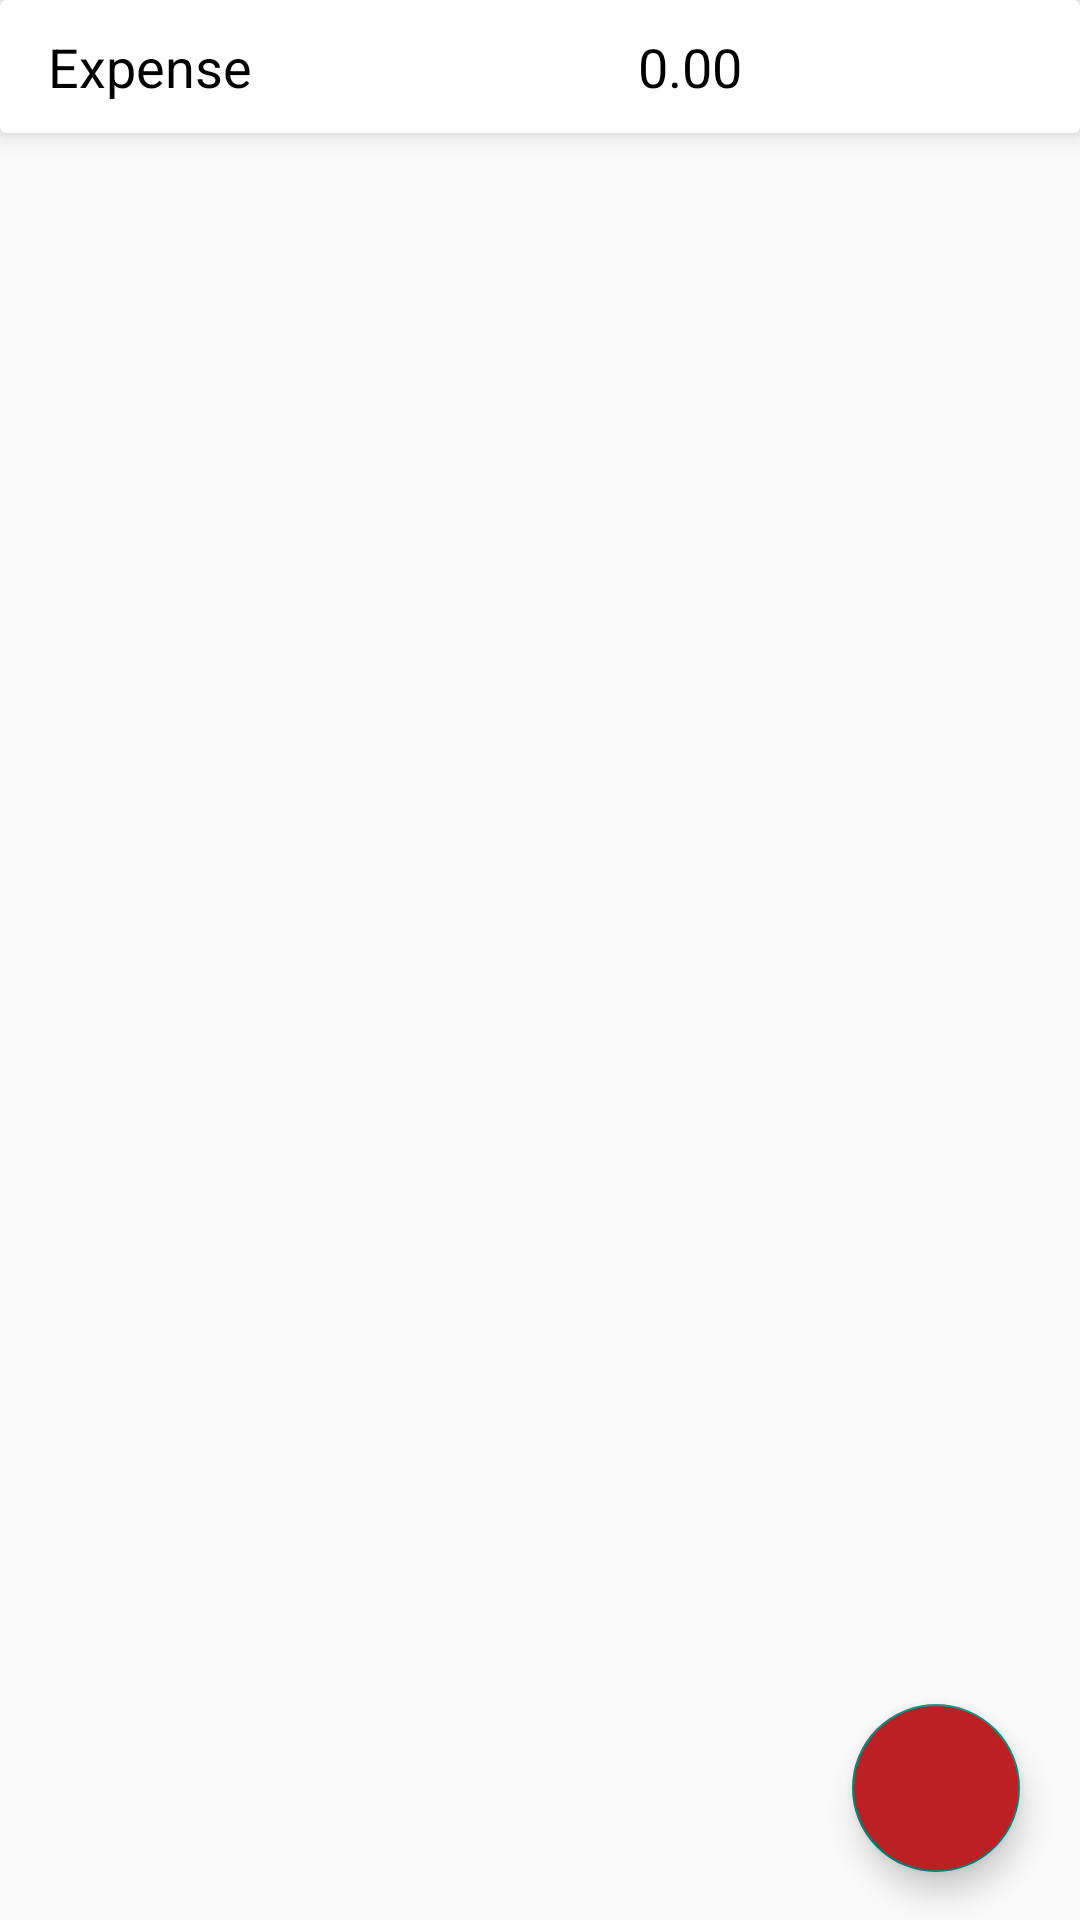

Reconstruct the res/layout file that produces this screen, plus the resources it refers to.
<!-- AndroidManifest.xml: application theme Theme.ExpenseManager -->
<!-- res/layout/fragment_expense.xml -->
<?xml version="1.0" encoding="utf-8"?>
<LinearLayout xmlns:android="http://schemas.android.com/apk/res/android"
    xmlns:app="http://schemas.android.com/apk/res-auto"
    xmlns:tools="http://schemas.android.com/tools"
    android:layout_width="match_parent"
    android:layout_height="match_parent"
    android:orientation="vertical"
    tools:context=".ExpenseFragment">

    <androidx.cardview.widget.CardView
        android:layout_width="match_parent"
        android:layout_height="wrap_content"
        android:elevation="10dp"
        app:cardElevation="5dp">

        <LinearLayout
            android:layout_width="match_parent"
            android:layout_height="wrap_content"
            android:orientation="horizontal">

            <RelativeLayout
                android:layout_width="0dp"
                android:layout_height="wrap_content"
                android:layout_margin="10dp"
                android:layout_weight="1"
                android:gravity="center">

                <TextView
                    android:layout_width="wrap_content"
                    android:layout_height="wrap_content"
                    android:text="Expense"
                    android:textAppearance="?android:textAppearanceMedium"
                    android:textColor="@android:color/black" />
            </RelativeLayout>

            <RelativeLayout
                android:layout_width="0dp"
                android:layout_height="wrap_content"
                android:layout_margin="10dp"
                android:layout_weight="3"
                android:gravity="center">

                <TextView
                    android:id="@+id/expense_txt_result"
                    android:layout_width="wrap_content"
                    android:layout_height="wrap_content"
                    android:text="0.00"
                    android:textAppearance="?android:textAppearanceMedium"
                    android:textColor="@android:color/black" />
            </RelativeLayout>
        </LinearLayout>
    </androidx.cardview.widget.CardView>

    <androidx.coordinatorlayout.widget.CoordinatorLayout
        android:layout_width="match_parent"
        android:layout_height="match_parent">

        <androidx.recyclerview.widget.RecyclerView
            android:id="@+id/recycler_id_expense"
            android:layout_width="match_parent"
            android:layout_height="match_parent">

        </androidx.recyclerview.widget.RecyclerView>
        <LinearLayout
            android:layout_width="wrap_content"
            android:layout_height="wrap_content"
            android:layout_gravity="bottom|end"
            android:layout_marginRight="15dp"
            android:layout_marginBottom="90dp">

            <TextView
                android:id="@+id/expense_ft_text"
                android:layout_width="wrap_content"
                android:layout_height="wrap_content"
                android:layout_gravity="center"
                android:layout_marginRight="5dp"
                android:background="@color/nav_header"
                android:padding="5dp"
                android:text="Expense"
                android:textAppearance="?android:textAppearanceSmall"
                android:textColor="@color/white"
                android:visibility="invisible" />

            <com.google.android.material.floatingactionbutton.FloatingActionButton
                android:id="@+id/expense_ft_btn"
                android:layout_width="wrap_content"
                android:layout_height="wrap_content"
                android:layout_gravity="bottom|end"
                android:backgroundTint="#bb2124"
                android:elevation="6dp"
                android:src="@drawable/expense"
                android:visibility="invisible"
                app:fabSize="mini"
                app:pressedTranslationZ="12dp" />
        </LinearLayout>

        <com.google.android.material.floatingactionbutton.FloatingActionButton
            android:id="@+id/fb_main_plus_btn"
            android:layout_width="wrap_content"
            android:layout_height="wrap_content"
            android:layout_gravity="bottom|end"
            android:layout_marginRight="20dp"
            android:layout_marginBottom="16dp"
            android:backgroundTint="#bb2124"
            android:src="@drawable/income"
            app:fabSize="normal" />
    </androidx.coordinatorlayout.widget.CoordinatorLayout>
</LinearLayout>
<!-- resources referenced by this layout -->
<resources>
  <color name="nav_header">#0B1ECA</color>
  <color name="white">#FFFFFFFF</color>
  <style name="Theme.ExpenseManager" parent="Theme.AppCompat.DayNight.NoActionBar">
          
          <item name="colorPrimary">@color/purple_500</item>
          <item name="colorPrimaryVariant">@color/purple_700</item>
          <item name="colorOnPrimary">@color/white</item>
          
          <item name="colorSecondary">@color/teal_200</item>
          <item name="colorSecondaryVariant">@color/teal_700</item>
          <item name="colorOnSecondary">@color/black</item>
          
          <item name="android:statusBarColor" tools:targetApi="l">?attr/colorPrimaryVariant</item>
          
          <item name="windowActionBar">false</item>
          <item name="windowNoTitle">true</item>
          <item name="drawerArrowStyle">@style/DrawerIconStyle</item>
      </style>
  <color name="purple_500">#FF6200EE</color>
  <color name="purple_700">#FF3700B3</color>
  <color name="teal_200">#FF03DAC5</color>
  <color name="teal_700">#FF018786</color>
  <color name="black">#FF000000</color>
  <style name="DrawerIconStyle" parent="Widget.AppCompat.DrawerArrowToggle">
          <item name="color">@android:color/white</item>
      </style>
</resources>
